Dataset: Dataset_correctly_classified_E (GitHub, madebynanditaaa/bacnet-flask). Classes: Clostridium perfringens, Enterococcus faecalis, Enterococcus faecium, Escherichia coli, Listeria monocytogenes, Proteus, Pseudomonas aeruginosa, Staphylococcus aureus.

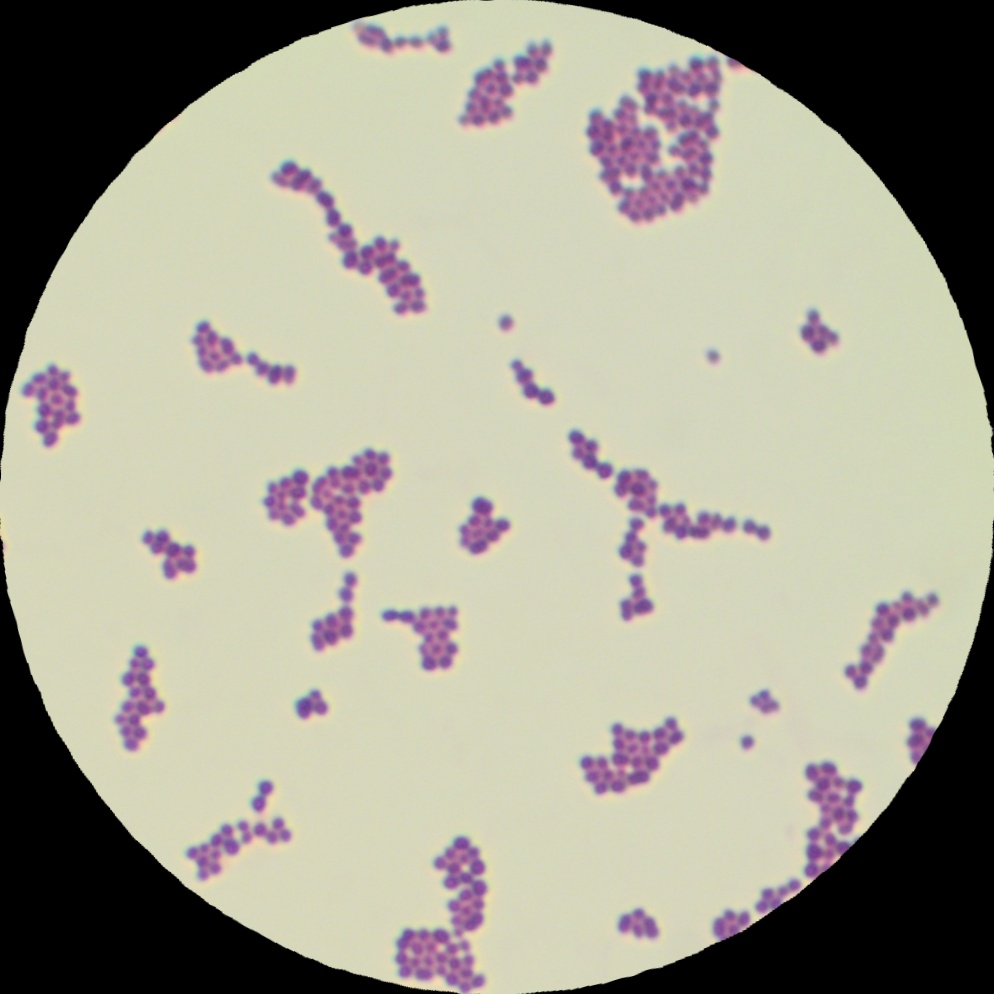
Label: Enterococcus faecalis

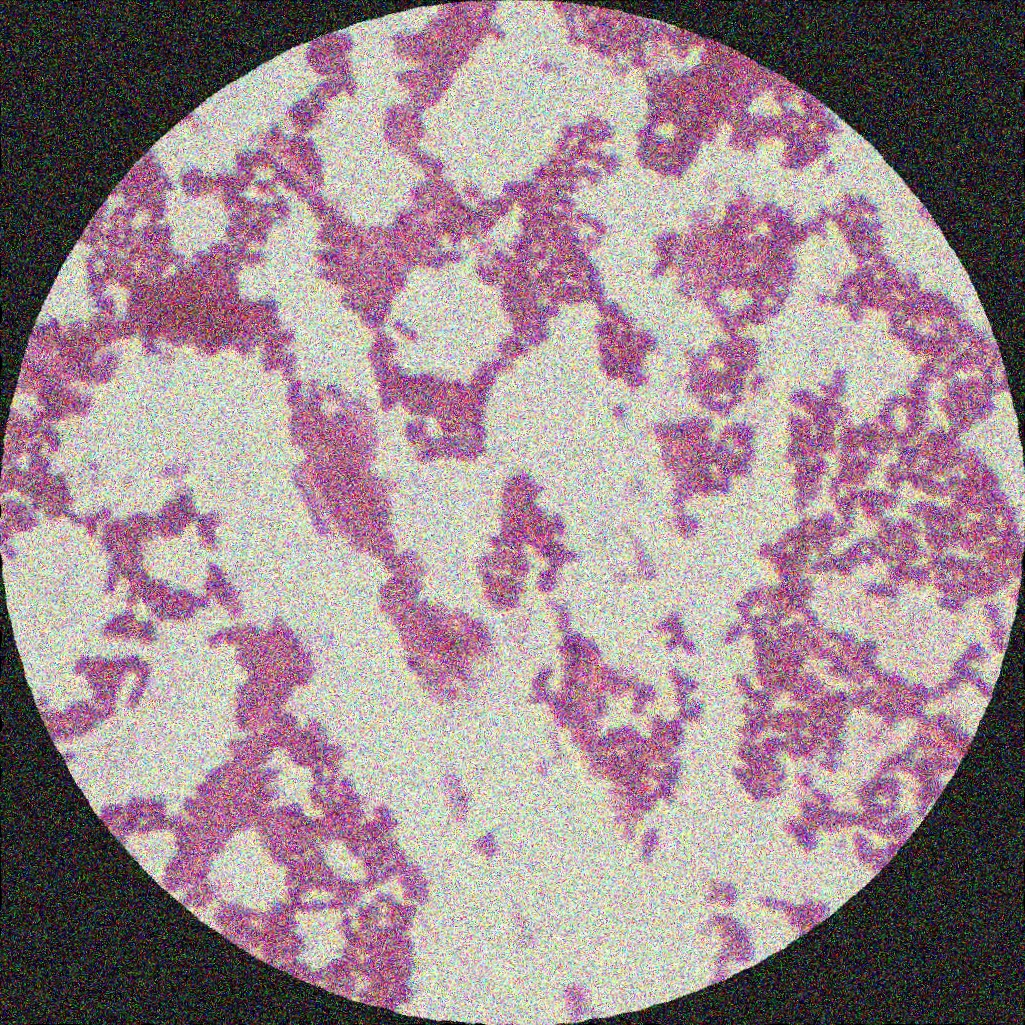
Label: Listeria monocytogenes

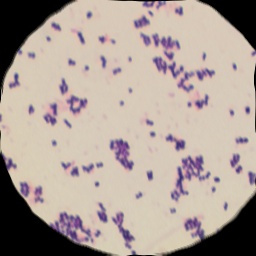
Label: Staphylococcus aureus

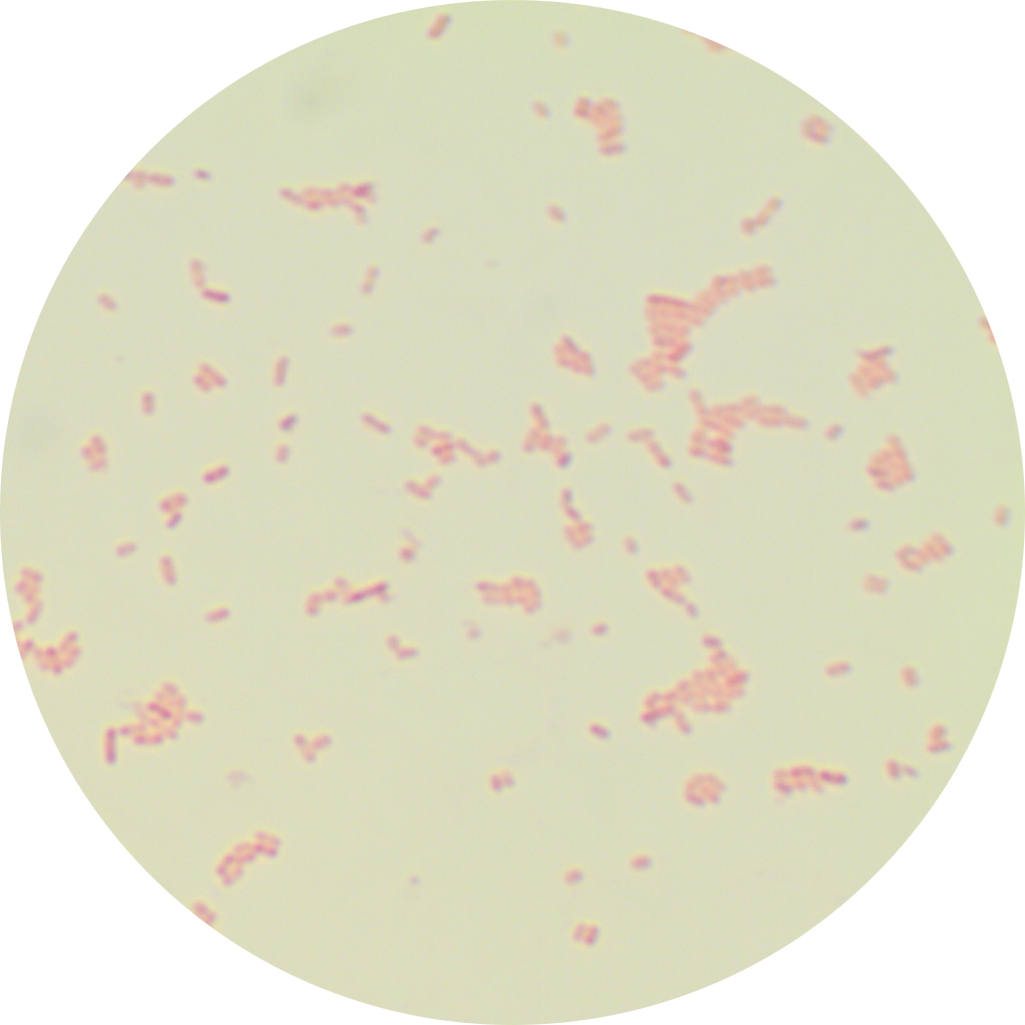
Label: Escherichia coli

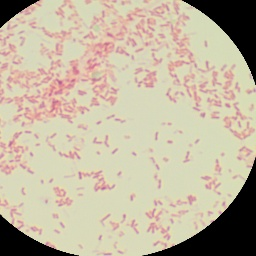
Label: Pseudomonas aeruginosa

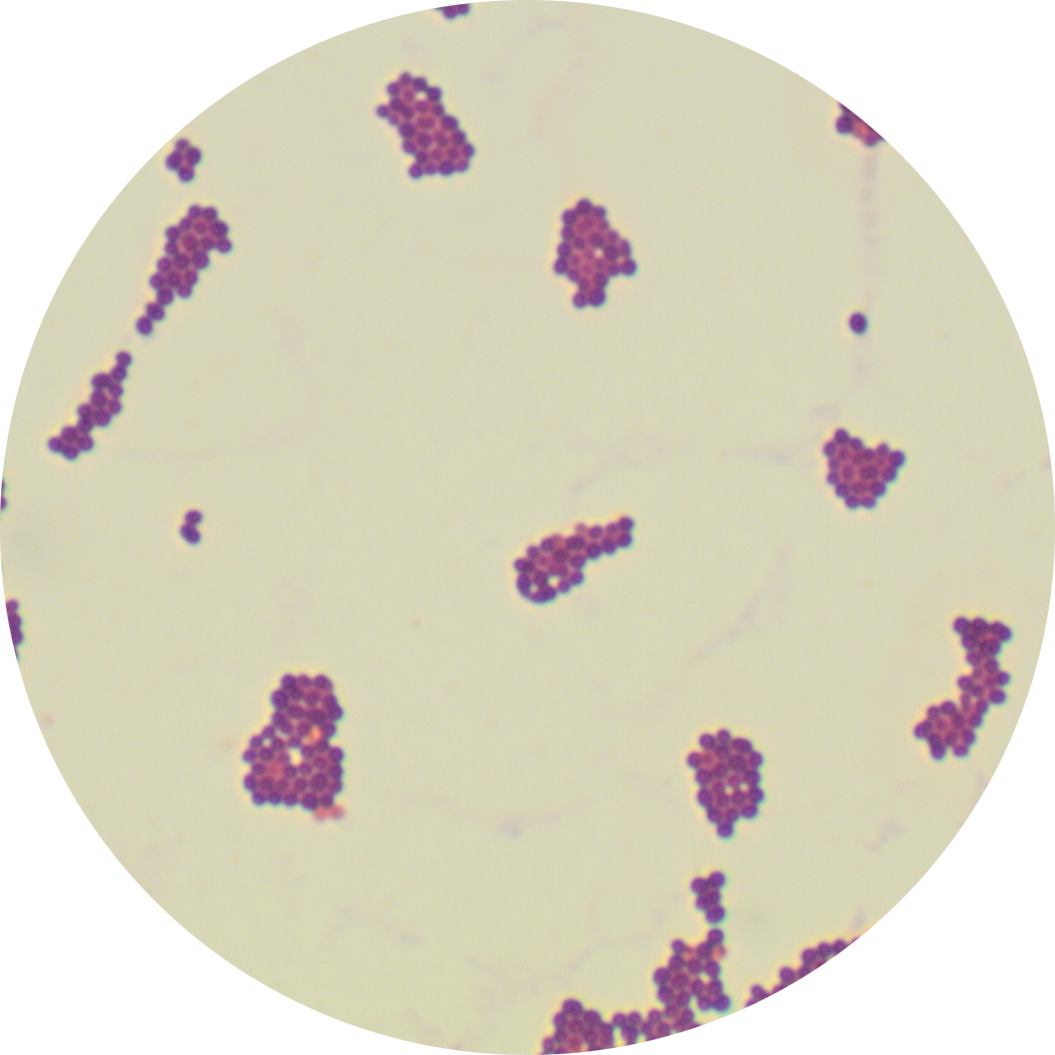
Label: Enterococcus faecium
